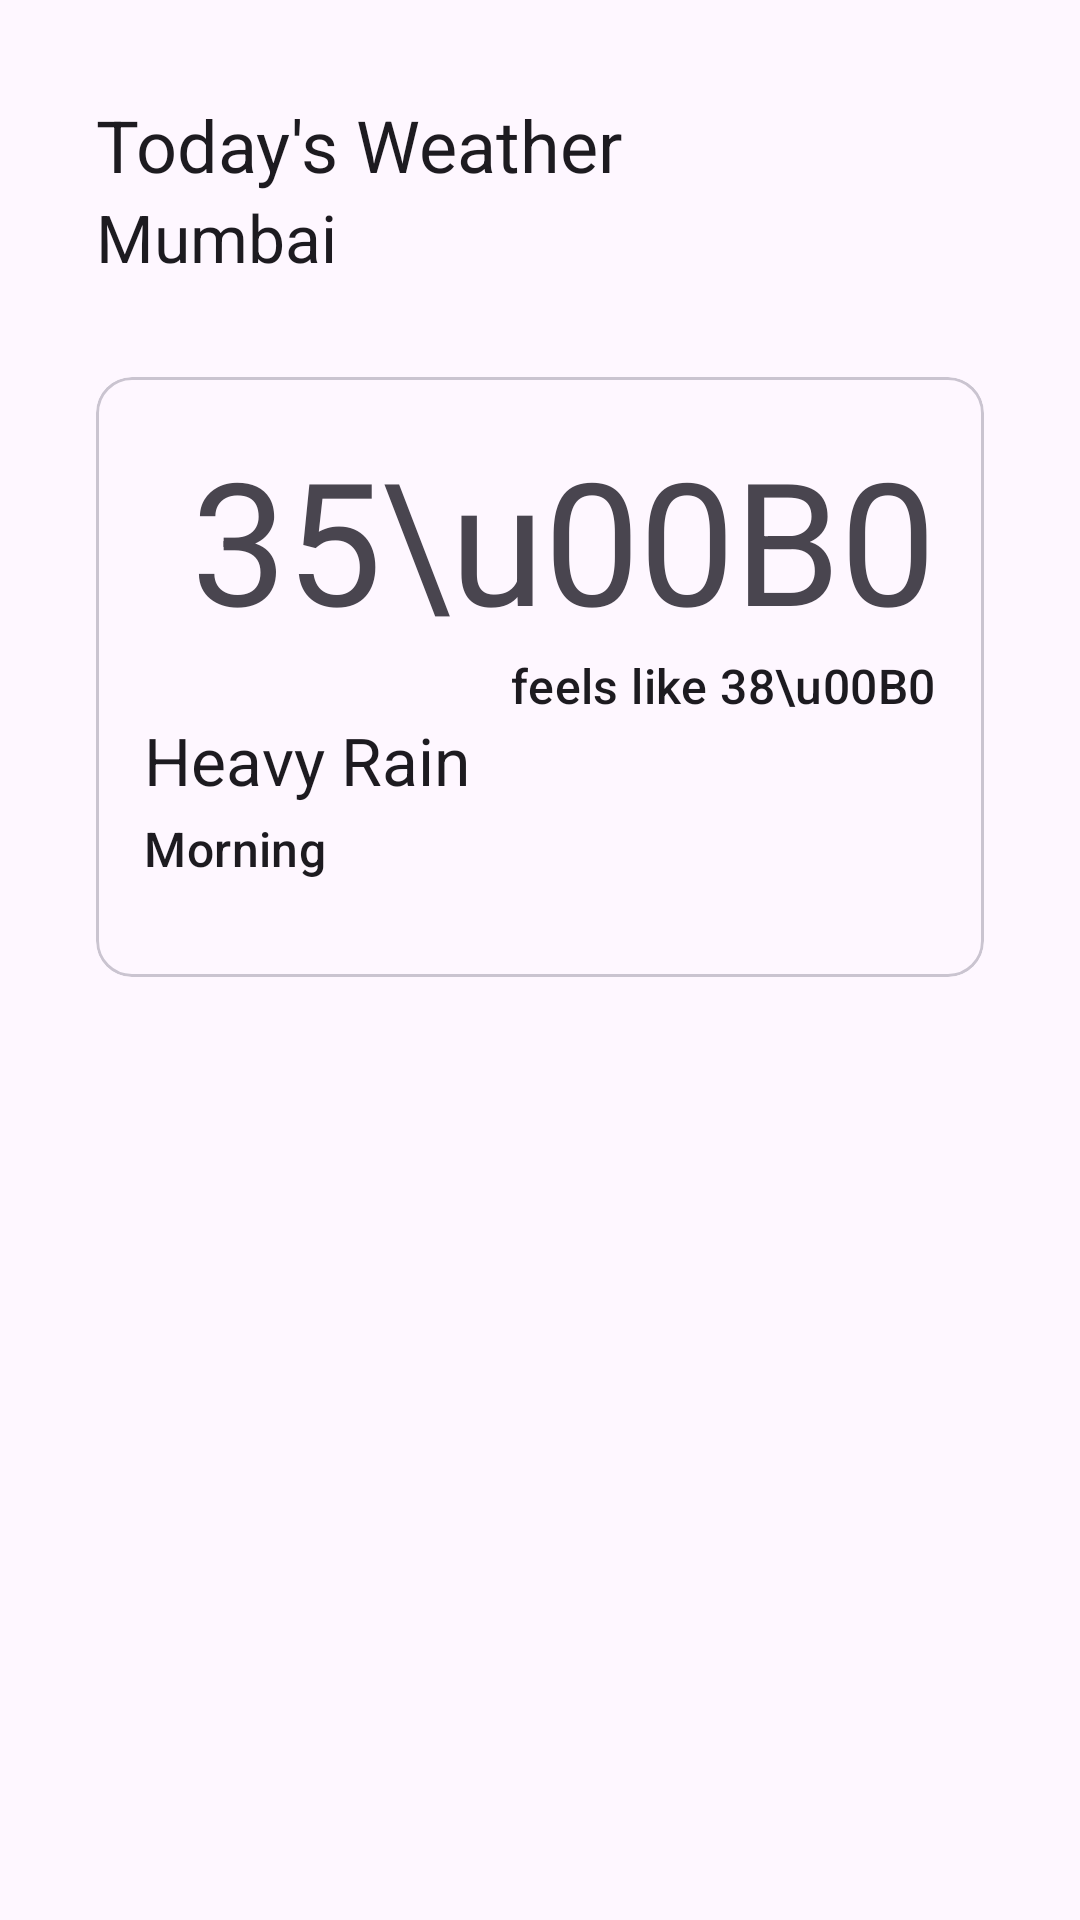

Here is an Android app screen rendered from its layout file. Give the layout XML and the strings, colors and styles it references.
<!-- AndroidManifest.xml: application theme Theme.CurrentWeather -->
<!-- res/layout/fragment_weather.xml -->
<?xml version="1.0" encoding="utf-8"?>
<layout xmlns:android="http://schemas.android.com/apk/res/android"
    xmlns:app="http://schemas.android.com/apk/res-auto"
    xmlns:tools="http://schemas.android.com/tools">

    <data>

    </data>

    <androidx.constraintlayout.widget.ConstraintLayout
        android:layout_width="match_parent"
        android:layout_height="match_parent"
        tools:context=".ui.WeatherFragment">

        <com.google.android.material.textview.MaterialTextView
            android:id="@+id/txt_title"
            style="@style/TextAppearance.Material3.HeadlineSmall"
            android:layout_width="wrap_content"
            android:layout_height="wrap_content"
            android:text="Today's Weather"
            android:layout_marginStart="32dp"
            android:layout_marginTop="32dp"
            app:layout_constraintStart_toStartOf="parent"
            app:layout_constraintTop_toTopOf="parent">

        </com.google.android.material.textview.MaterialTextView>

        <com.google.android.material.textview.MaterialTextView
            android:id="@+id/txt_city_name"
            style="@style/TextAppearance.Material3.TitleLarge"
            android:layout_width="wrap_content"
            android:layout_height="wrap_content"
            android:text="Mumbai"
            android:drawableStart="@drawable/ic_location_24"
            android:layout_marginStart="32dp"
            app:layout_constraintStart_toStartOf="parent"
            app:layout_constraintTop_toBottomOf="@+id/txt_title">

        </com.google.android.material.textview.MaterialTextView>

        <com.google.android.material.card.MaterialCardView
            android:layout_width="match_parent"
            android:layout_height="200dp"
            android:layout_marginTop="32dp"
            android:layout_marginStart="32dp"
            android:layout_marginEnd="32dp"
            app:layout_constraintEnd_toEndOf="parent"
            app:layout_constraintStart_toStartOf="parent"
            app:layout_constraintTop_toBottomOf="@+id/txt_city_name">

            <androidx.constraintlayout.widget.ConstraintLayout
                android:layout_width="match_parent"
                android:layout_height="match_parent">

                <com.google.android.material.imageview.ShapeableImageView
                    android:id="@+id/img_weather_type_icon"
                    android:layout_width="70dp"
                    android:layout_height="70dp"
                    android:layout_margin="16dp"
                    app:layout_constraintStart_toStartOf="parent"
                    app:layout_constraintTop_toTopOf="parent">

                </com.google.android.material.imageview.ShapeableImageView>

                <com.google.android.material.textview.MaterialTextView
                    android:id="@+id/txt_temp_of_city"
                    style="@style/TextAppearance.Material3.DisplayLarge"
                    android:layout_width="wrap_content"
                    android:layout_height="wrap_content"
                    android:layout_margin="16dp"
                    android:text="35\u00B0"
                    app:layout_constraintEnd_toEndOf="parent"
                    app:layout_constraintTop_toTopOf="parent">

                </com.google.android.material.textview.MaterialTextView>

                <com.google.android.material.textview.MaterialTextView
                    android:id="@+id/txt_temp_of_city_des"
                    style="@style/TextAppearance.Material3.TitleMedium"
                    android:layout_width="wrap_content"
                    android:layout_height="wrap_content"
                    android:text="feels like 38\u00B0"
                    android:layout_marginEnd="16dp"
                    app:layout_constraintEnd_toEndOf="parent"
                    app:layout_constraintTop_toBottomOf="@+id/txt_temp_of_city">

                </com.google.android.material.textview.MaterialTextView>

                <com.google.android.material.textview.MaterialTextView
                    android:id="@+id/txt_weather_type"
                    style="@style/TextAppearance.Material3.TitleLarge"
                    android:layout_width="wrap_content"
                    android:layout_height="wrap_content"
                    android:layout_marginStart="16dp"
                    android:layout_marginBottom="4dp"
                    android:text="Heavy Rain"
                    app:layout_constraintBottom_toTopOf="@+id/txt_weather_des"
                    app:layout_constraintStart_toStartOf="parent">

                </com.google.android.material.textview.MaterialTextView>

                <com.google.android.material.textview.MaterialTextView
                    android:id="@+id/txt_weather_des"
                    style="@style/TextAppearance.Material3.TitleMedium"
                    android:layout_width="wrap_content"
                    android:layout_height="wrap_content"
                    android:layout_marginStart="16dp"
                    android:layout_marginBottom="32dp"
                    android:text="Morning"
                    app:layout_constraintBottom_toBottomOf="parent"
                    app:layout_constraintStart_toStartOf="parent">

                </com.google.android.material.textview.MaterialTextView>
            </androidx.constraintlayout.widget.ConstraintLayout>
        </com.google.android.material.card.MaterialCardView>


    </androidx.constraintlayout.widget.ConstraintLayout>
</layout>
<!-- resources referenced by this layout -->
<resources>
  <style name="Theme.CurrentWeather" parent="Theme.Material3.DayNight.NoActionBar">
  
          
          <item name="colorPrimaryInverse">@color/colorPrimaryInverse</item>
          <item name="colorPrimaryContainer">@color/colorPrimaryContainer</item>
          <item name="colorOnPrimaryContainer">@color/colorOnPrimaryContainer</item>
          <item name="colorSecondaryContainer">@color/colorSecondaryContainer</item>
          <item name="colorOnSecondaryContainer">@color/colorOnSecondaryContainer</item>
          <item name="colorTertiary">@color/colorTertiary</item>
          <item name="colorOnTertiary">@color/colorOnTertiary</item>
          <item name="colorTertiaryContainer">@color/colorTertiaryContainer</item>
          <item name="colorOnTertiaryContainer">@color/colorOnTertiaryContainer</item>
          <item name="colorSurfaceVariant">@color/colorSurfaceVariant</item>
          <item name="colorOnSurfaceVariant">@color/colorOnSurfaceVariant</item>
          <item name="colorSurfaceInverse">@color/colorSurfaceInverse</item>
          <item name="colorOnSurfaceInverse">@color/colorOnSurfaceInverse</item>
          <item name="colorOutline">@color/colorOutline</item>
          <item name="colorErrorContainer">@color/colorErrorContainer</item>
          <item name="colorOnErrorContainer">@color/colorOnErrorContainer</item>
  
      </style>
  <color name="colorPrimaryInverse">#ffd0bcff</color>
  <color name="colorPrimaryContainer">#ffeaddff</color>
  <color name="colorOnPrimaryContainer">#ff21005d</color>
  <color name="colorSecondaryContainer">#ffe8def8</color>
  <color name="colorOnSecondaryContainer">#ff1d192b</color>
  <color name="colorTertiary">#ff7d5260</color>
  <color name="colorOnTertiary">#ffffff</color>
  <color name="colorTertiaryContainer">#ffffd8e4</color>
  <color name="colorOnTertiaryContainer">#ff31111d</color>
  <color name="colorSurfaceVariant">#ffe7e0ec</color>
  <color name="colorOnSurfaceVariant">#ff49454f</color>
  <color name="colorSurfaceInverse">#ff313033</color>
  <color name="colorOnSurfaceInverse">#fff4eff4</color>
  <color name="colorOutline">#ff79747e</color>
  <color name="colorErrorContainer">#fff9dedc</color>
  <color name="colorOnErrorContainer">#ff410e0b</color>
</resources>
